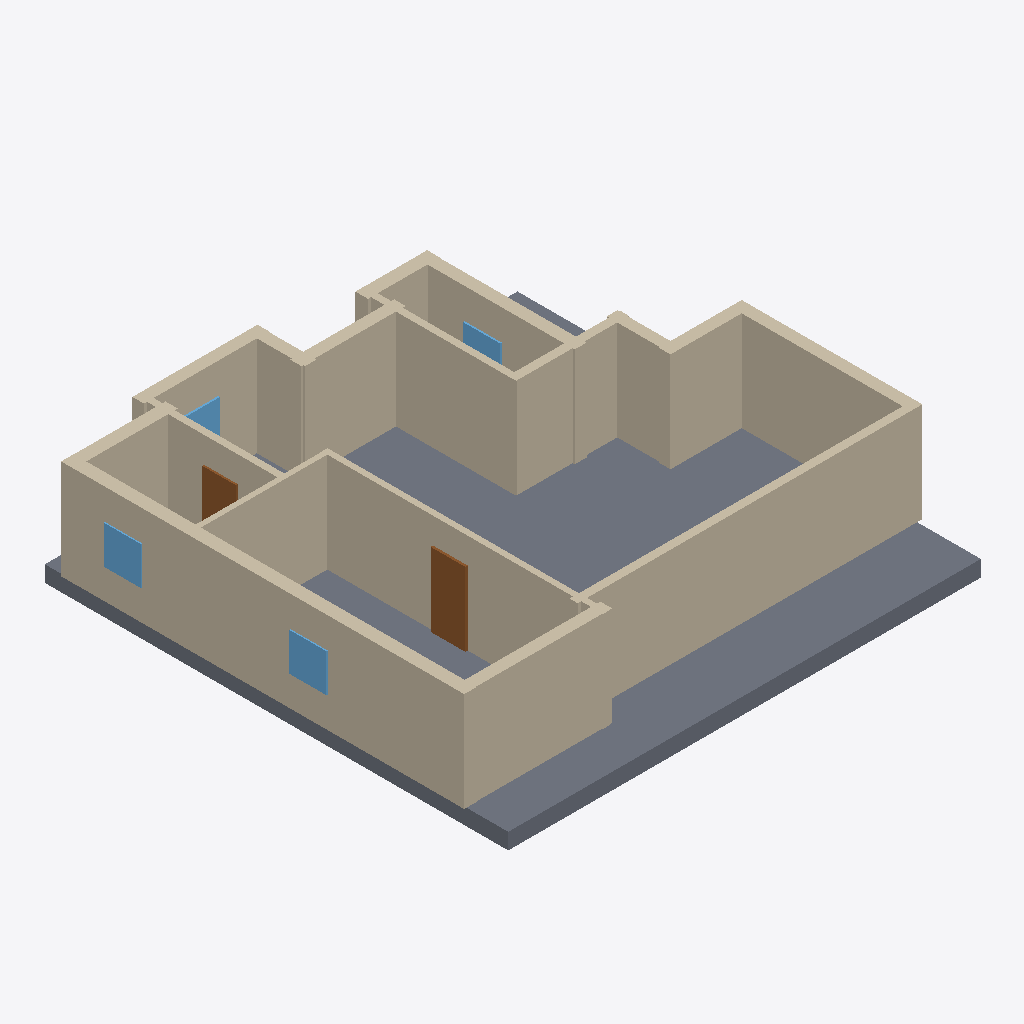
Isometric view of an IFC building model (IFC-SPF (STEP), schema IFC4, length unit millimetre), seen from the south-west, elements coloured by IFC class: 17 walls (beige), 4 windows (light blue), 2 doors (brown), 1 slab (grey).
Extent 14.0 m × 13.6 m × 3.4 m (x, y, z). Elements (27): 17 IfcWall, 5 IfcDoor, 4 IfcWindow, 1 IfcSlab.

HEADER;
FILE_DESCRIPTION(('ViewDefinition[DesignTransferView]'),'2;1');
FILE_NAME('/dev/null','2026-11-14T09:48:54+02:00',(''),(''),'IfcOpenShell 0.9.0.post1','IfcOpenShell 0.9.0.post1','Nobody');
FILE_SCHEMA(('IFC4'));
ENDSEC;
DATA;
#1=IFCPROJECT('3XNUF3MYXCSP2uKbuq5D5D',$,'plan2ifc',$,$,$,$,(#10),#5);
#12=IFCSITE('0YZbQvAdrAZOk9ihHeMq6t',$,'Site',$,$,$,$,$,$,$,$,$,$,$);
#13=IFCBUILDING('0XILL3YPb2UuTsT46iTsLQ',$,'Building',$,$,$,$,$,$,$,$,$);
#14=IFCBUILDINGSTOREY('2OXPwhPgr0eQnHsrwMG7C8',$,'Level 0',$,$,$,$,$,$,$);
#591=IFCSLAB('10sglBITX36h8qpzZ5HAh_',$,'Slab',$,$,#608,#598,$,$);
#261=IFCWALL('2NUgT1mfDARRzhZOc8$Ttz',$,'Wall',$,$,#282,#272,$,$);
#173=IFCWALL('130dHLf211buV7OOwMme32',$,'Wall',$,$,#194,#184,$,$);
#327=IFCWALL('2mGnUCXnj8Xh1py2$A4B6m',$,'Wall',$,$,#348,#338,$,$);
#195=IFCWALL('1UxsxwdcP18gGhSWLukCcn',$,'Wall',$,$,#216,#206,$,$);
#371=IFCWALL('3f2Lv5OrX7UwYHxMymRnn4',$,'Wall',$,$,#392,#382,$,$);
#283=IFCWALL('2BM85Qu6D1tetqvR6nGP2X',$,'Wall',$,$,#304,#294,$,$);
#85=IFCWALL('2m0Fc9nQzBGf9TtGQqN3Xf',$,'Wall',$,$,#106,#96,$,$);
#129=IFCWALL('0aczLKvCf7j8lYiQTx8gN_',$,'Wall',$,$,#150,#140,$,$);
#107=IFCWALL('2nRix0eDz6meI$My6PyvvP',$,'Wall',$,$,#128,#118,$,$);
#151=IFCWALL('0u_kO5xz5D$PzcsotE2BPu',$,'Wall',$,$,#172,#162,$,$);
#305=IFCWALL('1ZXI6ccuH2NhTIRmB2Lo3H',$,'Wall',$,$,#326,#316,$,$);
#18=IFCWALL('3I$whJ1NTEXxfMEiMWNULQ',$,'Wall',$,$,#40,#29,$,$);
#41=IFCWALL('1Nfdldu3D1XRvzVPinXWNP',$,'Wall',$,$,#62,#52,$,$);
#349=IFCWALL('0PFuYn1JP43uaG6H1hGGKE',$,'Wall',$,$,#370,#360,$,$);
#217=IFCWALL('0ZtQJqDqn3QxgenQNcuwVq',$,'Wall',$,$,#238,#228,$,$);
#239=IFCWALL('3hrcmIZsjAZwTdv_dqM19b',$,'Wall',$,$,#260,#250,$,$);
#459=IFCDOOR('2Y4kUaCTb7x8SIYTkXutSR',$,'Door',$,$,#480,#470,$,$,$,$,$,$);
#63=IFCWALL('19Ur3fVgP1_BFjR4q_R_gJ',$,'Wall',$,$,#84,#74,$,$);
#569=IFCWINDOW('3BuELPnpP9BeHElhBoyxBm',$,'Window',$,$,#590,#580,$,$,$,$,$,$);
#525=IFCWINDOW('1Xr6EXCWrA79RBYe1aUig0',$,'Window',$,$,#546,#536,$,$,$,$,$,$);
#393=IFCDOOR('3jhNm12tv7nuFuzGcO9l_E',$,'Door',$,$,#414,#404,$,$,$,$,$,$);
#547=IFCWINDOW('0N6dkFSqrEoeW_sH2GKvaT',$,'Window',$,$,#568,#558,$,$,$,$,$,$);
#503=IFCWINDOW('1E5OUvmtD2tB6Xwzt_DGIi',$,'Window',$,$,#524,#514,$,$,$,$,$,$);
ENDSEC;
